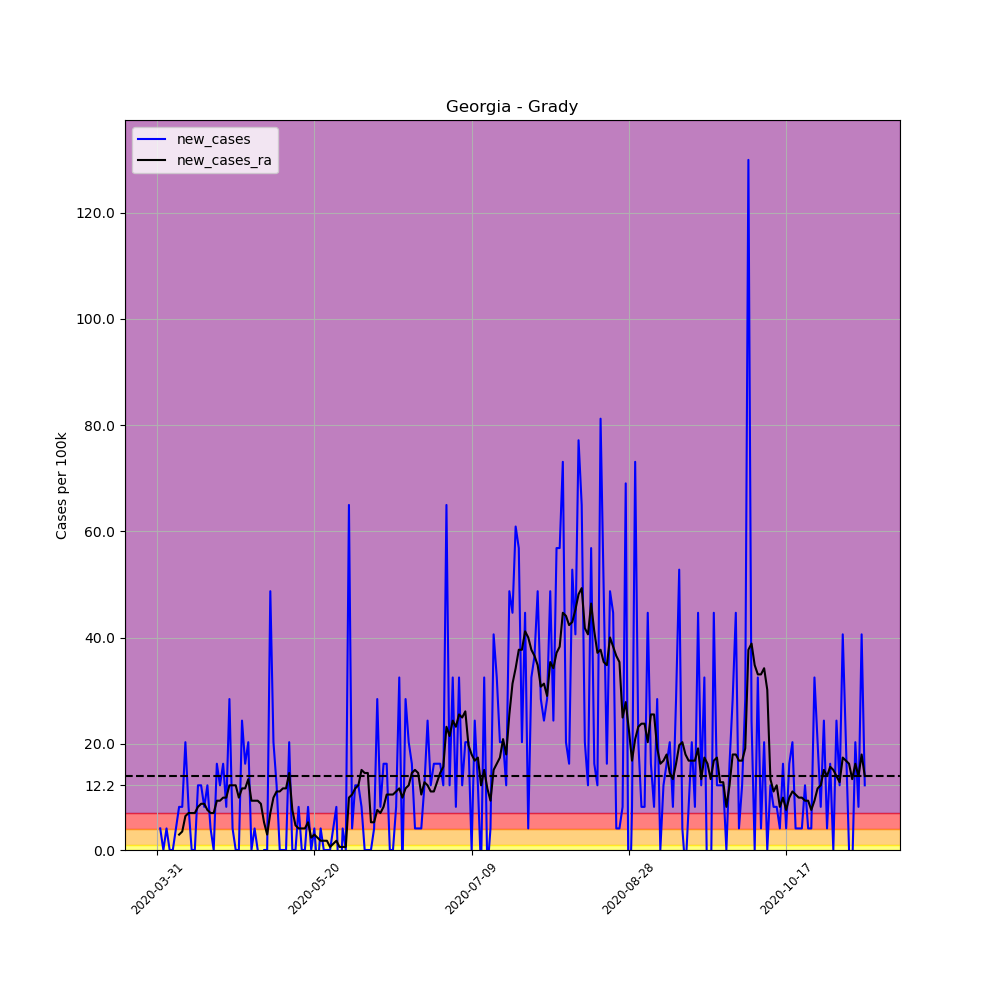

The data file committed next to this chart (first rows):
, date, county, state, fips, cases, deaths, COUNTY, STNAME, CTYNAME, POPESTIMATE2019, per_100k, per_100k_ra, new_cases, new_cases_ra
484900, 2020-03-31, Grady, Georgia, 13131, 1, 0, 131, Georgia, Grady, 24633, 4.06, , , 
484901, 2020-04-01, Grady, Georgia, 13131, 2, 0, 131, Georgia, Grady, 24633, 8.119, , 4.06, 
484902, 2020-04-02, Grady, Georgia, 13131, 2, 0, 131, Georgia, Grady, 24633, 8.119, , 0.0, 
484903, 2020-04-03, Grady, Georgia, 13131, 3, 0, 131, Georgia, Grady, 24633, 12.18, , 4.06, 
484904, 2020-04-04, Grady, Georgia, 13131, 3, 0, 131, Georgia, Grady, 24633, 12.18, , 0.0, 
484905, 2020-04-05, Grady, Georgia, 13131, 3, 0, 131, Georgia, Grady, 24633, 12.18, , 0.0, 
484906, 2020-04-06, Grady, Georgia, 13131, 4, 0, 131, Georgia, Grady, 24633, 16.24, 10.44, 4.06, 
484907, 2020-04-07, Grady, Georgia, 13131, 6, 0, 131, Georgia, Grady, 24633, 24.36, 13.34, 8.119, 2.9
484908, 2020-04-08, Grady, Georgia, 13131, 8, 0, 131, Georgia, Grady, 24633, 32.48, 16.82, 8.119, 3.48
484909, 2020-04-09, Grady, Georgia, 13131, 13, 0, 131, Georgia, Grady, 24633, 52.77, 23.2, 20.3, 6.379
484910, 2020-04-10, Grady, Georgia, 13131, 15, 0, 131, Georgia, Grady, 24633, 60.89, 30.16, 8.119, 6.959
484911, 2020-04-11, Grady, Georgia, 13131, 15, 0, 131, Georgia, Grady, 24633, 60.89, 37.12, 0.0, 6.959
484912, 2020-04-12, Grady, Georgia, 13131, 15, 0, 131, Georgia, Grady, 24633, 60.89, 44.08, 0.0, 6.959
484913, 2020-04-13, Grady, Georgia, 13131, 18, 0, 131, Georgia, Grady, 24633, 73.07, 52.19, 12.18, 8.119
484914, 2020-04-14, Grady, Georgia, 13131, 21, 1, 131, Georgia, Grady, 24633, 85.25, 60.89, 12.18, 8.699
484915, 2020-04-15, Grady, Georgia, 13131, 23, 1, 131, Georgia, Grady, 24633, 93.37, 69.59, 8.119, 8.699
484916, 2020-04-16, Grady, Georgia, 13131, 26, 1, 131, Georgia, Grady, 24633, 105.5, 77.13, 12.18, 7.539
484917, 2020-04-17, Grady, Georgia, 13131, 27, 1, 131, Georgia, Grady, 24633, 109.6, 84.09, 4.06, 6.959
484918, 2020-04-18, Grady, Georgia, 13131, 27, 1, 131, Georgia, Grady, 24633, 109.6, 91.05, 0.0, 6.959
484919, 2020-04-19, Grady, Georgia, 13131, 31, 1, 131, Georgia, Grady, 24633, 125.8, 100.3, 16.24, 9.279
484920, 2020-04-20, Grady, Georgia, 13131, 34, 1, 131, Georgia, Grady, 24633, 138, 109.6, 12.18, 9.279
484921, 2020-04-21, Grady, Georgia, 13131, 38, 2, 131, Georgia, Grady, 24633, 154.3, 119.5, 16.24, 9.859
484922, 2020-04-22, Grady, Georgia, 13131, 40, 2, 131, Georgia, Grady, 24633, 162.4, 129.3, 8.119, 9.859
484923, 2020-04-23, Grady, Georgia, 13131, 47, 3, 131, Georgia, Grady, 24633, 190.8, 141.5, 28.42, 12.18
484924, 2020-04-24, Grady, Georgia, 13131, 48, 3, 131, Georgia, Grady, 24633, 194.9, 153.7, 4.06, 12.18
484925, 2020-04-25, Grady, Georgia, 13131, 48, 3, 131, Georgia, Grady, 24633, 194.9, 165.9, 0.0, 12.18
484926, 2020-04-26, Grady, Georgia, 13131, 48, 3, 131, Georgia, Grady, 24633, 194.9, 175.7, 0.0, 9.859
484927, 2020-04-27, Grady, Georgia, 13131, 54, 3, 131, Georgia, Grady, 24633, 219.2, 187.3, 24.36, 11.6
484928, 2020-04-28, Grady, Georgia, 13131, 58, 3, 131, Georgia, Grady, 24633, 235.5, 198.9, 16.24, 11.6
484929, 2020-04-29, Grady, Georgia, 13131, 63, 3, 131, Georgia, Grady, 24633, 255.8, 212.3, 20.3, 13.34
484930, 2020-04-30, Grady, Georgia, 13131, 63, 4, 131, Georgia, Grady, 24633, 255.8, 221.5, 0.0, 9.279
484931, 2020-05-01, Grady, Georgia, 13131, 64, 4, 131, Georgia, Grady, 24633, 259.8, 230.8, 4.06, 9.279
484932, 2020-05-02, Grady, Georgia, 13131, 64, 4, 131, Georgia, Grady, 24633, 259.8, 240.1, 0.0, 9.279
484933, 2020-05-03, Grady, Georgia, 13131, 63, 3, 131, Georgia, Grady, 24633, 255.8, 248.8, -4.06, 8.699
484934, 2020-05-04, Grady, Georgia, 13131, 63, 3, 131, Georgia, Grady, 24633, 255.8, 254, 0.0, 5.219
484935, 2020-05-05, Grady, Georgia, 13131, 63, 3, 131, Georgia, Grady, 24633, 255.8, 256.9, 0.0, 2.9
484936, 2020-05-06, Grady, Georgia, 13131, 75, 4, 131, Georgia, Grady, 24633, 304.5, 263.9, 48.72, 6.959
484937, 2020-05-07, Grady, Georgia, 13131, 80, 4, 131, Georgia, Grady, 24633, 324.8, 273.7, 20.3, 9.859
484938, 2020-05-08, Grady, Georgia, 13131, 83, 4, 131, Georgia, Grady, 24633, 336.9, 284.8, 12.18, 11.02
484939, 2020-05-09, Grady, Georgia, 13131, 83, 4, 131, Georgia, Grady, 24633, 336.9, 295.8, 0.0, 11.02
484940, 2020-05-10, Grady, Georgia, 13131, 83, 4, 131, Georgia, Grady, 24633, 336.9, 307.4, 0.0, 11.6
484941, 2020-05-11, Grady, Georgia, 13131, 83, 4, 131, Georgia, Grady, 24633, 336.9, 319, 0.0, 11.6
484942, 2020-05-12, Grady, Georgia, 13131, 88, 4, 131, Georgia, Grady, 24633, 357.2, 333.5, 20.3, 14.5
484943, 2020-05-13, Grady, Georgia, 13131, 88, 4, 131, Georgia, Grady, 24633, 357.2, 341, 0.0, 7.539
484944, 2020-05-14, Grady, Georgia, 13131, 88, 4, 131, Georgia, Grady, 24633, 357.2, 345.6, 0.0, 4.64
484945, 2020-05-15, Grady, Georgia, 13131, 90, 4, 131, Georgia, Grady, 24633, 365.4, 349.7, 8.119, 4.06
484946, 2020-05-16, Grady, Georgia, 13131, 90, 4, 131, Georgia, Grady, 24633, 365.4, 353.8, 0.0, 4.06
484947, 2020-05-17, Grady, Georgia, 13131, 90, 4, 131, Georgia, Grady, 24633, 365.4, 357.8, 0.0, 4.06
484948, 2020-05-18, Grady, Georgia, 13131, 92, 4, 131, Georgia, Grady, 24633, 373.5, 363, 8.119, 5.219
484949, 2020-05-19, Grady, Georgia, 13131, 92, 4, 131, Georgia, Grady, 24633, 373.5, 365.4, 0.0, 2.32
484950, 2020-05-20, Grady, Georgia, 13131, 93, 4, 131, Georgia, Grady, 24633, 377.5, 368.3, 4.06, 2.9
484951, 2020-05-21, Grady, Georgia, 13131, 92, 4, 131, Georgia, Grady, 24633, 373.5, 370.6, -4.06, 2.32
484952, 2020-05-22, Grady, Georgia, 13131, 93, 4, 131, Georgia, Grady, 24633, 377.5, 372.3, 4.06, 1.74
484953, 2020-05-23, Grady, Georgia, 13131, 93, 4, 131, Georgia, Grady, 24633, 377.5, 374.1, 0.0, 1.74
484954, 2020-05-24, Grady, Georgia, 13131, 93, 4, 131, Georgia, Grady, 24633, 377.5, 375.8, 0.0, 1.74
484955, 2020-05-25, Grady, Georgia, 13131, 93, 4, 131, Georgia, Grady, 24633, 377.5, 376.4, 0.0, 0.5799
484956, 2020-05-26, Grady, Georgia, 13131, 94, 4, 131, Georgia, Grady, 24633, 381.6, 377.5, 4.06, 1.16
484957, 2020-05-27, Grady, Georgia, 13131, 96, 4, 131, Georgia, Grady, 24633, 389.7, 379.3, 8.119, 1.74
484958, 2020-05-28, Grady, Georgia, 13131, 93, 4, 131, Georgia, Grady, 24633, 377.5, 379.9, -12.18, 0.5799
484959, 2020-05-29, Grady, Georgia, 13131, 94, 4, 131, Georgia, Grady, 24633, 381.6, 380.4, 4.06, 0.5799
... 166 more rows
